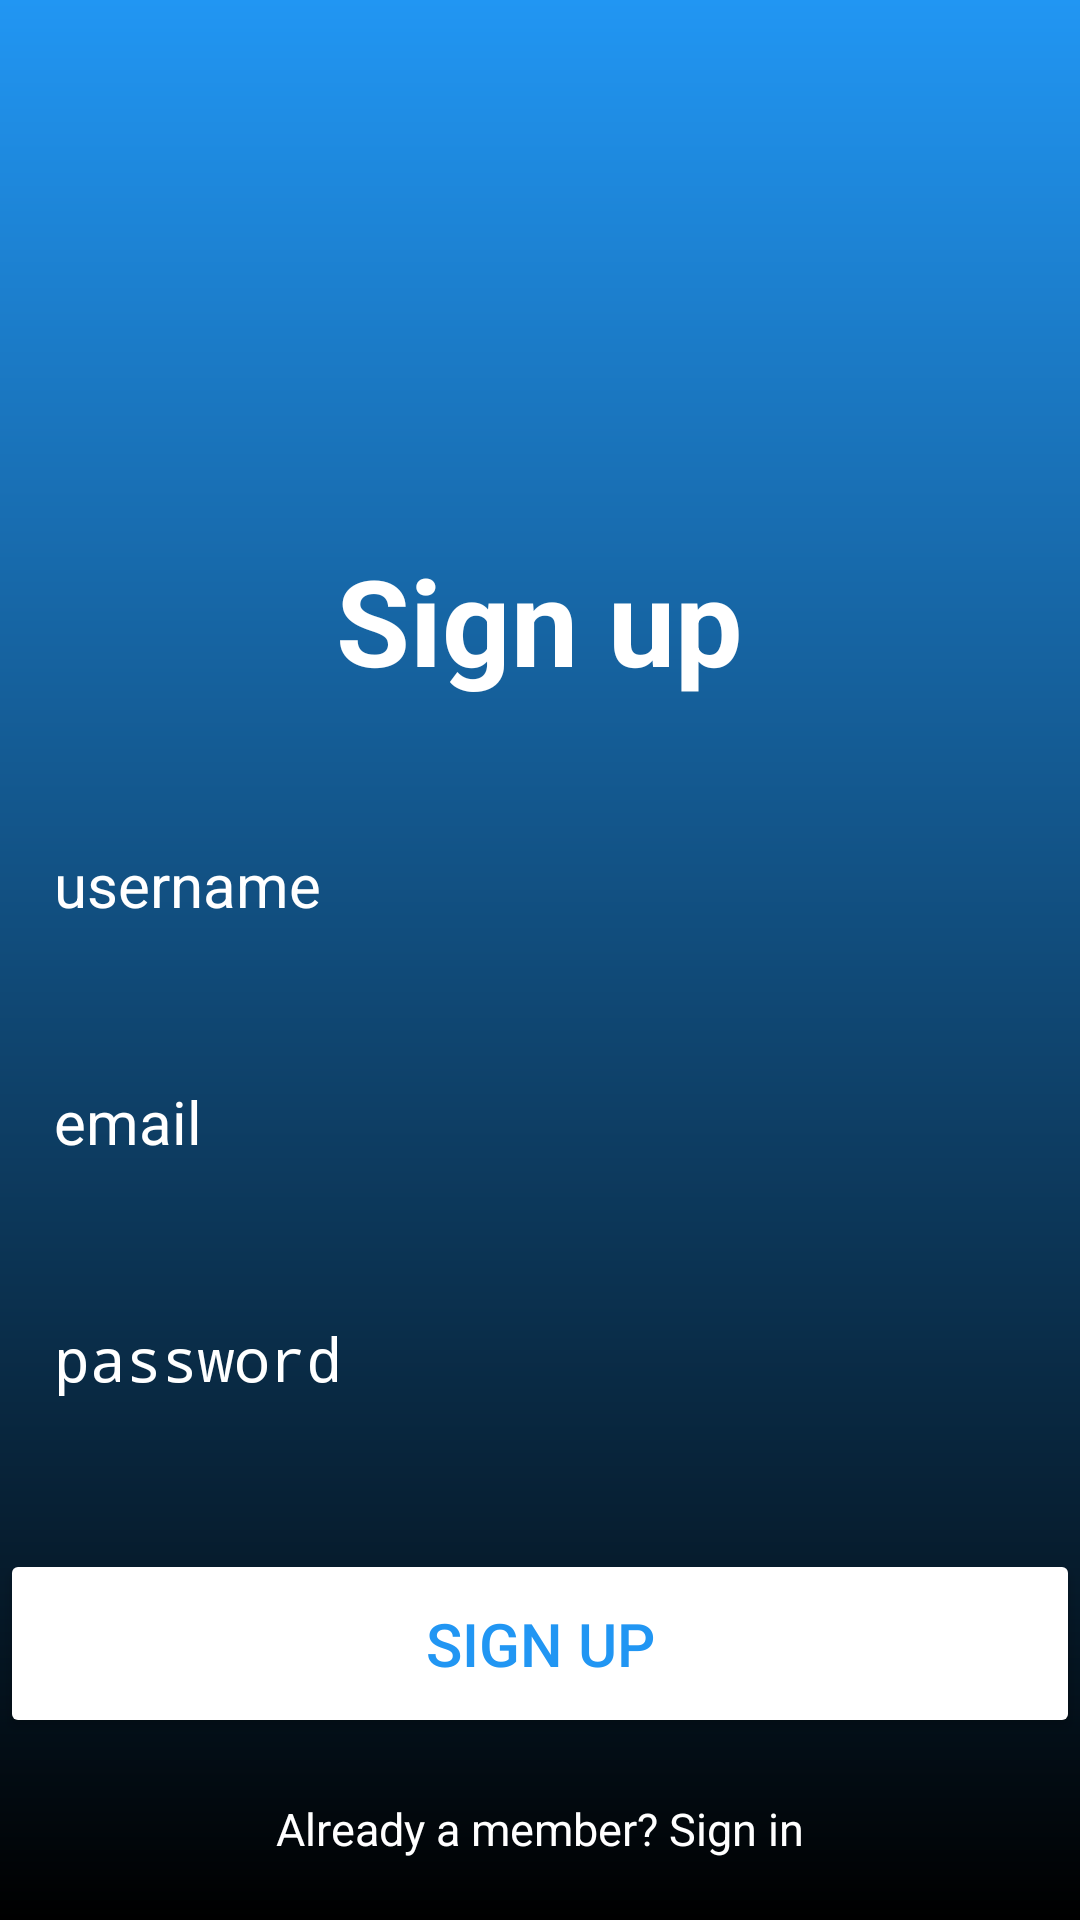

The Android layout XML behind this screen, and the referenced resources:
<!-- AndroidManifest.xml: application theme Theme.Madeoapp -->
<!-- res/layout/activity_signup.xml -->
<?xml version="1.0" encoding="utf-8"?>
<RelativeLayout xmlns:android="http://schemas.android.com/apk/res/android"
    xmlns:app="http://schemas.android.com/apk/res-auto"
    xmlns:tools="http://schemas.android.com/tools"
    android:id="@+id/main"
    android:layout_width="match_parent"
    android:layout_height="match_parent"
    android:background="@drawable/login_background"
    android:gravity="center"
    tools:context=".MainActivity">

    <LinearLayout
        android:layout_width="match_parent"
        android:layout_height="wrap_content"
        android:gravity="center"
        android:orientation="vertical">

        <ImageView
            android:layout_width="160dp"
            android:layout_height="160dp"
            android:src="@drawable/account_logo2" />

        <TextView
            android:layout_width="wrap_content"
            android:layout_height="match_parent"
            android:layout_marginTop="20dp"
            android:text="Sign up"
            android:textSize="40sp"
            android:textColor="@color/white"
            android:textStyle="bold"
            android:id="@+id/Signup_Textview"/>

        <EditText
            android:layout_width="match_parent"
            android:layout_height="wrap_content"
            android:layout_marginTop="30dp"
            android:hint="username"
            android:textColor="@color/white"
            android:textColorHint="@color/white"
            android:textSize="20sp"
            android:background="@drawable/rounded_corner"
            android:padding="18dp"
            android:inputType="text"
            android:id="@+id/username_input"/>

        <EditText
            android:layout_width="match_parent"
            android:layout_height="wrap_content"
            android:layout_marginTop="16dp"
            android:hint="email"
            android:textColor="@color/white"
            android:textColorHint="@color/white"
            android:textSize="20sp"
            android:background="@drawable/rounded_corner"
            android:padding="18dp"
            android:inputType="text"
            android:id="@+id/email_input"/>

        <EditText
            android:layout_width="match_parent"
            android:layout_height="wrap_content"
            android:layout_marginTop="16dp"
            android:hint="password"
            android:textColor="@color/white"
            android:textColorHint="@color/white"
            android:textSize="20sp"
            android:background="@drawable/rounded_corner"
            android:padding="18dp"
            android:inputType="textPassword"
            android:id="@+id/password_input"/>

        <Button
            android:layout_width="match_parent"
            android:layout_height="wrap_content"
            android:text="Sign up"
            android:backgroundTint="@color/white"
            android:textColor="#2196F3"
            android:padding="18dp"
            android:layout_marginTop="32dp"
            android:textSize="20sp"
            android:id="@+id/singup_btn"/>

        <TextView
            android:layout_width="wrap_content"
            android:layout_height="match_parent"
            android:layout_marginTop="20dp"
            android:text="Already a member? Sign in"
            android:textSize="15sp"
            android:textColor="@color/white"
            android:clickable="true"
            android:minWidth="48dp"
            android:minHeight="48dp"
            android:id="@+id/Signin_textview"/>
    </LinearLayout>



</RelativeLayout>
<!-- resources referenced by this layout -->
<resources>
  <!-- drawable login_background (drawable) -->
  <?xml version="1.0" encoding="utf-8"?>
  <shape xmlns:android="http://schemas.android.com/apk/res/android">
  
      <gradient android:type="linear" android:angle="100"
          android:startColor="#2196F3" android:endColor="@color/black" />
  </shape>
  <style name="Theme.Madeoapp" parent="android:Theme.Material.Light.NoActionBar" />
  <!-- not gathered from this repository: default colours our renderer supplied (Android Studio template values) -->
  <color name="black">#FF000000</color>
  <color name="white">#FFFFFFFF</color>
</resources>
